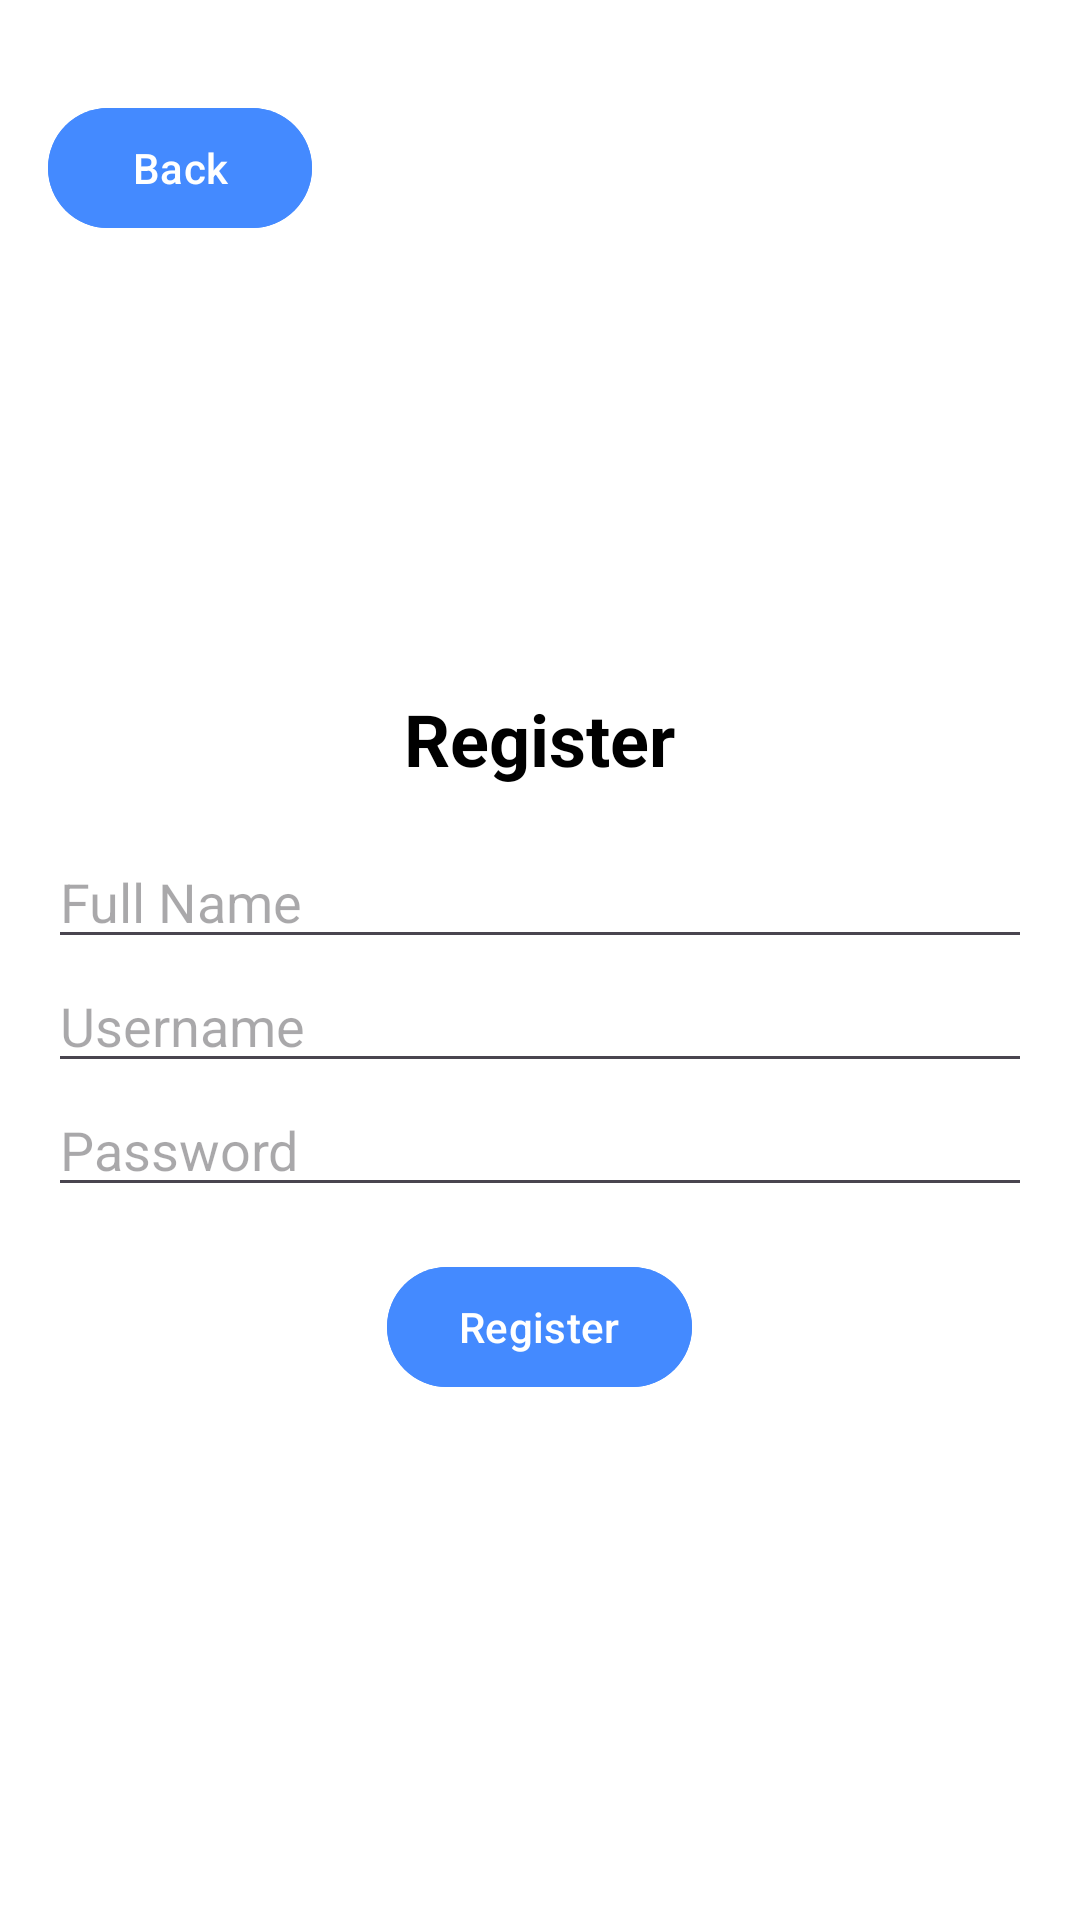

Write the Android layout XML for this screen, with the resource values it uses.
<!-- AndroidManifest.xml: application theme Theme.AppMonitor -->
<!-- res/layout/activity_register.xml -->
<?xml version="1.0" encoding="utf-8"?>
<LinearLayout xmlns:android="http://schemas.android.com/apk/res/android"
    xmlns:app="http://schemas.android.com/apk/res-auto"
    xmlns:tools="http://schemas.android.com/tools"
    android:layout_width="match_parent"
    android:layout_height="match_parent"
    android:orientation="vertical"
    android:padding="16dp"
    android:background="@color/white"
    tools:context=".RegisterActivity">

    <com.google.android.material.button.MaterialButton
        android:id="@+id/register_MB_back"
        android:layout_width="wrap_content"
        android:layout_height="wrap_content"
        android:text="Back"
        android:backgroundTint="@color/light_blue"
        android:layout_marginTop="16dp" />


    <LinearLayout
        android:layout_width="match_parent"
        android:layout_height="wrap_content"
        android:orientation="vertical"
        android:layout_marginTop="150dp"
        android:gravity="center_horizontal">

        
        <com.google.android.material.textview.MaterialTextView
            android:id="@+id/register_MTV_headline"
            android:layout_width="wrap_content"
            android:layout_height="wrap_content"
            android:text="Register"
            android:textSize="24sp"
            android:textStyle="bold"
            android:textColor="@color/black"
            android:layout_gravity="center_horizontal"
            android:layout_marginBottom="16dp" />


        
        <com.google.android.material.textfield.TextInputEditText
            android:id="@+id/register_ET_name"
            android:layout_width="match_parent"
            android:layout_height="wrap_content"
            android:hint="Full Name" />

        
        <com.google.android.material.textfield.TextInputEditText
            android:id="@+id/register_ET_username"
            android:layout_width="match_parent"
            android:layout_height="wrap_content"
            android:hint="Username" />

        
        <com.google.android.material.textfield.TextInputEditText
            android:id="@+id/register_ET_password"
            android:layout_width="match_parent"
            android:layout_height="wrap_content"
            android:hint="Password"
            android:inputType="textPassword" />

        
        <com.google.android.material.button.MaterialButton
            android:id="@+id/register_MB_register"
            android:layout_width="wrap_content"
            android:layout_height="wrap_content"
            android:text="Register"
            android:backgroundTint="@color/light_blue"
            android:layout_gravity="center_horizontal"
            android:layout_marginTop="16dp" />
    </LinearLayout>
</LinearLayout>
<!-- resources referenced by this layout -->
<resources>
  <color name="black">#FF000000</color>
  <color name="light_blue">#448AFF</color>
  <color name="white">#FFFFFFFF</color>
  <style name="Theme.AppMonitor" parent="Base.Theme.AppMonitor" />
  <style name="Base.Theme.AppMonitor" parent="Theme.Material3.DayNight.NoActionBar">
          
          
      </style>
</resources>
